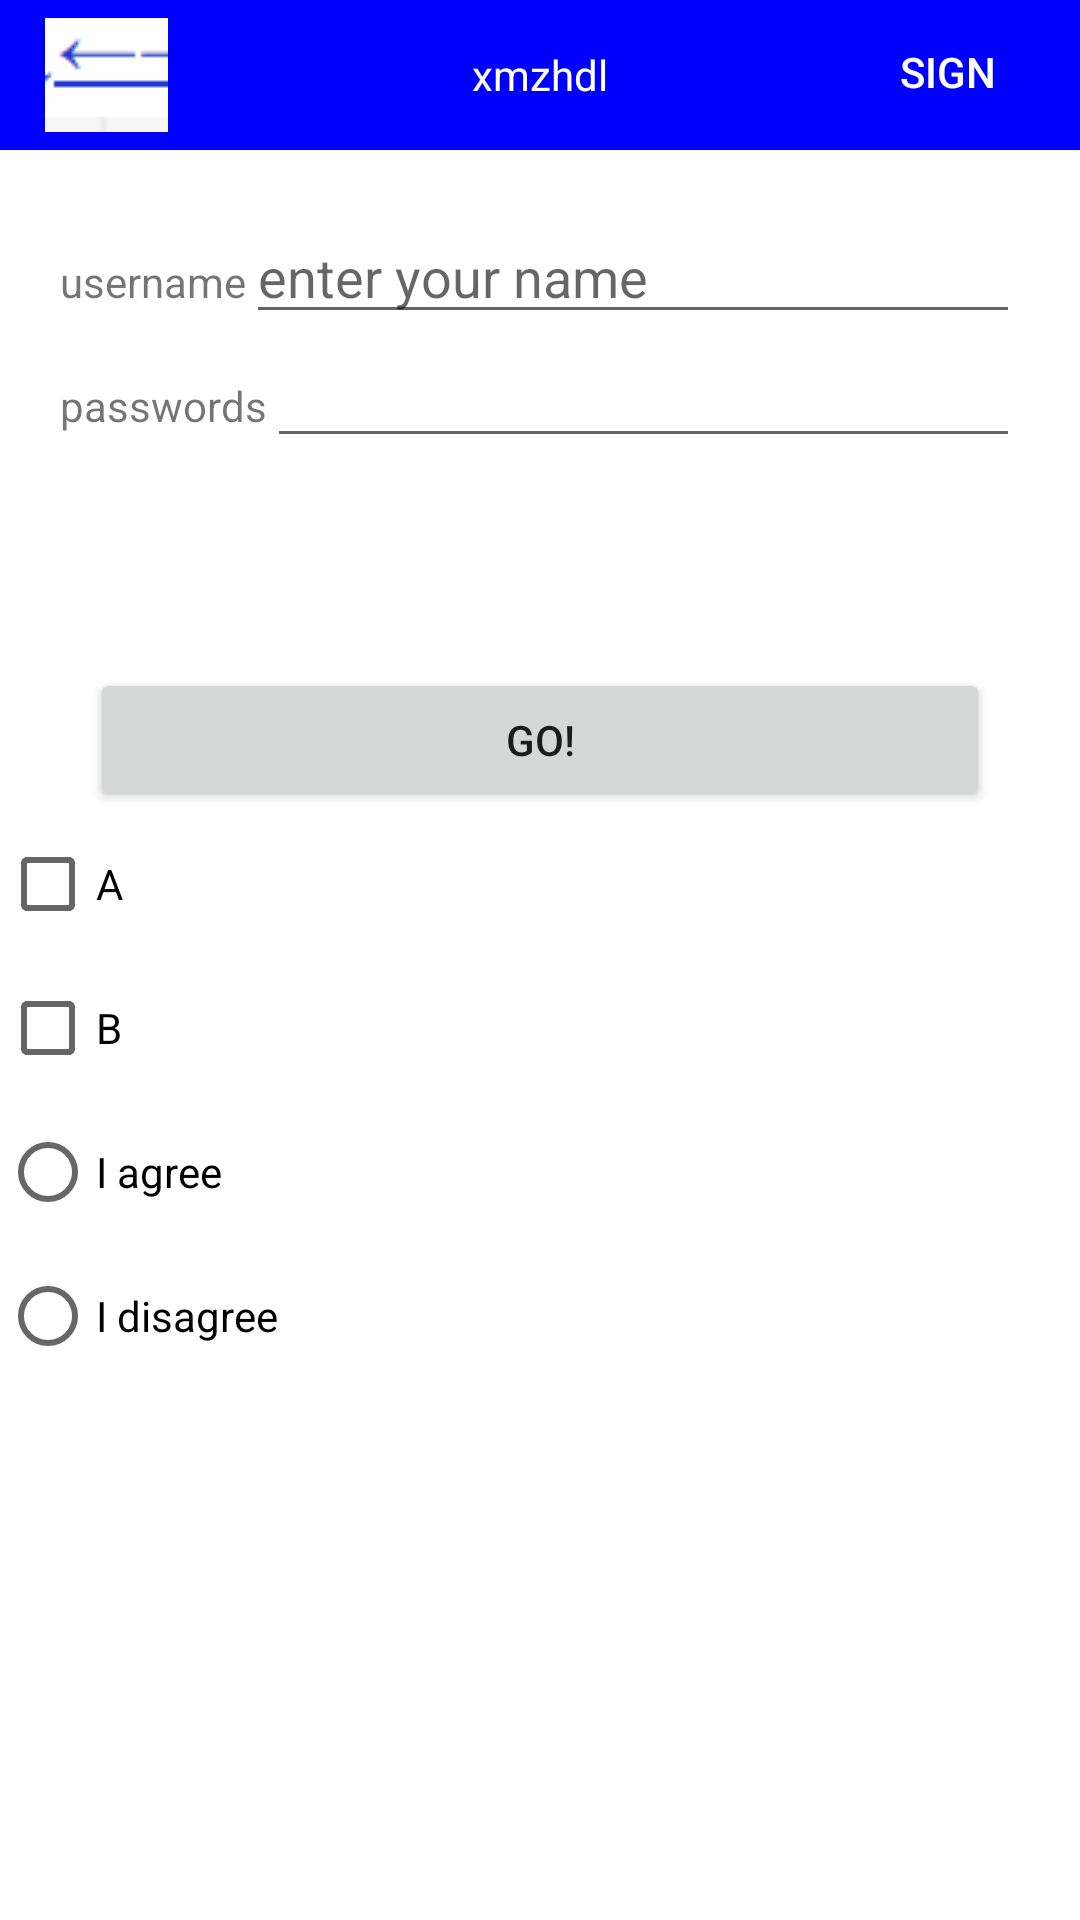

The Android layout XML behind this screen, and the referenced resources:
<!-- AndroidManifest.xml: application theme Theme.MyAppli20230128test1 -->
<!-- res/layout/main_activity.xml -->
<?xml version="1.0" encoding="utf-8"?>
<LinearLayout xmlns:android="http://schemas.android.com/apk/res/android"
    xmlns:tools="http://schemas.android.com/tools"
    android:layout_width="match_parent"
    android:layout_height="match_parent"
    tools:context=".MainActivity"
    android:orientation="vertical"
    >
    <RelativeLayout
        android:layout_width="match_parent"
        android:layout_height="50dp"
        android:background="#00f"

        >

        <ImageView
            android:layout_width="wrap_content"
            android:layout_height="wrap_content"
            android:layout_centerVertical="true"
            android:layout_marginLeft="15dp"
            android:src="@drawable/leftkey"

            ></ImageView>

        <TextView
            android:layout_width="wrap_content"
            android:layout_height="wrap_content"
            android:layout_centerHorizontal="true"
            android:layout_centerVertical="true"
            android:text="xmzhdl"
            android:textColor="#ffffff"
            />
        <Button
            android:id="@+id/sign"
            android:layout_width="wrap_content"
            android:layout_height="wrap_content"
            android:textColor="#ffffff"
            android:text="sign"
            android:background="@null"
            android:layout_alignParentRight="true">

        </Button>



    </RelativeLayout>
    <LinearLayout
        android:layout_width="match_parent"
        android:layout_height="wrap_content"

        android:orientation="vertical"
        android:layout_marginTop="20dp"
        >
        <LinearLayout
            android:layout_width="match_parent"
            android:layout_height="wrap_content"
            android:layout_marginLeft="20dp"
            android:layout_marginRight="20dp"

            >
            <TextView
                android:layout_width="wrap_content"
                android:layout_height="wrap_content"
                android:text="username"

                />
            <EditText
                android:layout_width="match_parent"
                android:layout_height="wrap_content"
                android:hint="enter your name"></EditText>
        </LinearLayout>

        <LinearLayout
            android:layout_width="match_parent"
            android:layout_height="wrap_content"
            android:layout_marginLeft="20dp"
            android:layout_marginRight="20dp"
            >
            <TextView
                android:layout_width="wrap_content"
                android:layout_height="wrap_content"
                android:text="passwords"

                />
            <EditText
                android:layout_width="match_parent"
                android:layout_height="wrap_content"
                android:password="true"
                >

            </EditText>


        </LinearLayout>

    </LinearLayout>
    <Button
        android:id="@+id/btn_GO1"
        android:layout_width="match_parent"
        android:layout_height="wrap_content"
        android:text="Go!"
        android:layout_marginLeft="30dp"
        android:layout_marginTop="70dp"
        android:layout_marginRight="30dp">

    </Button>
    <CheckBox
        android:layout_width="wrap_content"
        android:layout_height="wrap_content"
        android:text="A"
        ></CheckBox>

    <CheckBox
        android:layout_width="wrap_content"
        android:layout_height="wrap_content"
        android:text="B"
        ></CheckBox>

    <LinearLayout
        android:layout_width="match_parent"
        android:layout_height="wrap_content"
        >
        <RadioGroup
            android:layout_width="wrap_content"
            android:layout_height="wrap_content"

            >
            <RadioButton
                android:layout_width="wrap_content"
                android:layout_height="wrap_content"
                android:text="I agree"
                ></RadioButton>
            <RadioButton
                android:layout_width="wrap_content"
                android:layout_height="wrap_content"
                android:text="I disagree"
                ></RadioButton>
        </RadioGroup>

    </LinearLayout>


</LinearLayout>
<!-- resources referenced by this layout -->
<resources>
  <!-- drawable leftkey: png bitmap (drawable, 457 bytes) -->
  <style name="Theme.MyAppli20230128test1" parent="Theme.MaterialComponents.DayNight.DarkActionBar">
          
          <item name="colorPrimary">@color/purple_500</item>
          <item name="colorPrimaryVariant">@color/purple_700</item>
          <item name="colorOnPrimary">@color/white</item>
          
          <item name="colorSecondary">@color/teal_200</item>
          <item name="colorSecondaryVariant">@color/teal_700</item>
          <item name="colorOnSecondary">@color/black</item>
          
          <item name="android:statusBarColor">?attr/colorPrimaryVariant</item>
          
      </style>
  <!-- not gathered from this repository: default colours our renderer supplied (Android Studio template values) -->
  <color name="purple_500">#FF6200EE</color>
  <color name="purple_700">#FF3700B3</color>
  <color name="teal_200">#FF03DAC5</color>
  <color name="teal_700">#FF018786</color>
  <color name="black">#FF000000</color>
  <color name="white">#FFFFFFFF</color>
</resources>
